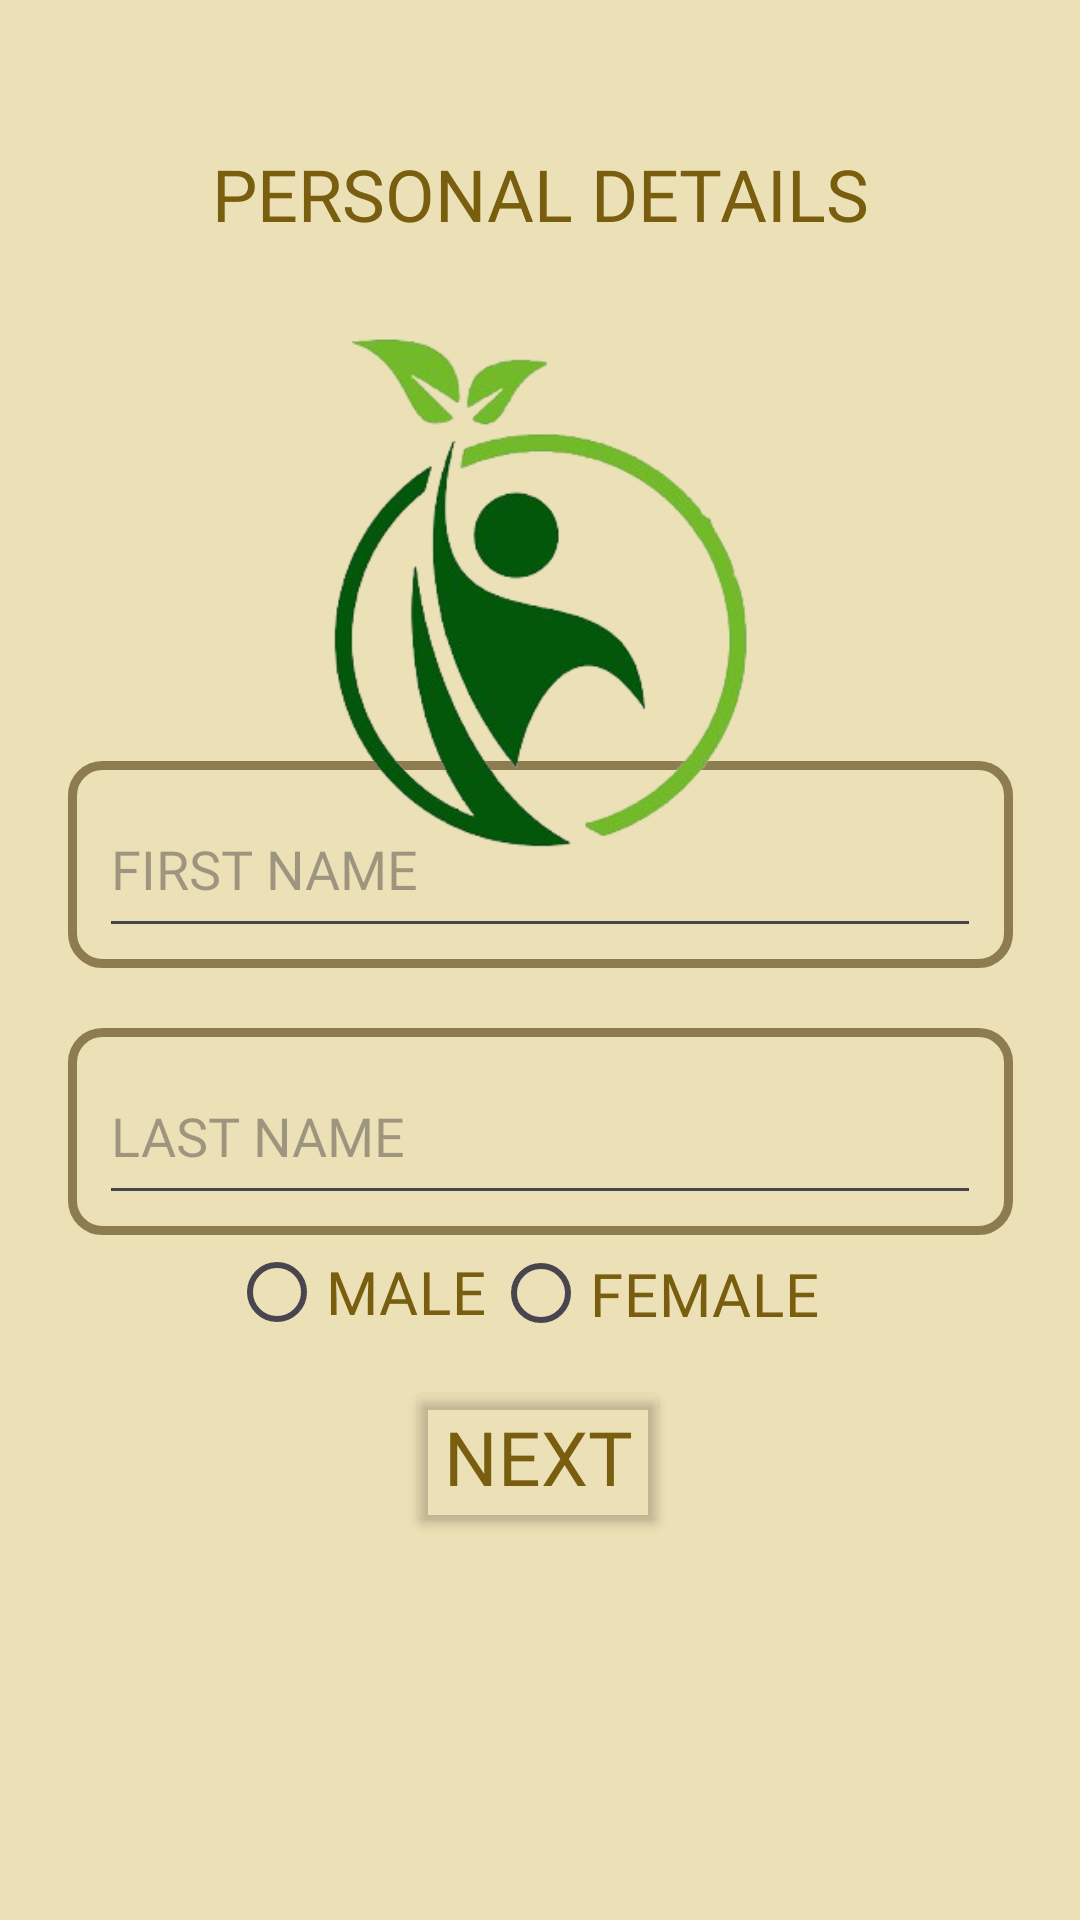

Android layout source for this screen:
<!-- AndroidManifest.xml: application theme Theme.DietPLAnApp -->
<!-- res/layout/activity_login1.xml -->
<?xml version="1.0" encoding="utf-8"?>
<androidx.constraintlayout.widget.ConstraintLayout xmlns:android="http://schemas.android.com/apk/res/android"
    xmlns:app="http://schemas.android.com/apk/res-auto"
    xmlns:tools="http://schemas.android.com/tools"
    android:layout_width="match_parent"
    android:layout_height="match_parent"
    android:background="#ECE0B6"
    tools:context=".Login1">

    <LinearLayout
        android:id="@+id/linearLayout2"
        android:layout_width="315dp"
        android:layout_height="69dp"
        android:background="@drawable/bgbox"
        android:gravity="center"
        android:orientation="vertical"
        app:layout_constraintBottom_toBottomOf="parent"
        app:layout_constraintEnd_toEndOf="parent"
        app:layout_constraintStart_toStartOf="parent"
        app:layout_constraintTop_toBottomOf="@+id/linearLayout3"
        app:layout_constraintVertical_bias="0.08">

        <EditText
            android:id="@+id/editTextText6"
            android:layout_width="294dp"
            android:layout_height="56dp"
            android:autofillHints=""
            android:ems="10"
            android:fontFamily="@font/alata"
            android:hint="LAST NAME"
            android:maxLength="20"
            android:inputType="text"
            android:textColor="#785E0E"
            tools:ignore="TextContrastCheck" />
    </LinearLayout>



    <LinearLayout
        android:id="@+id/linearLayout3"
        android:layout_width="315dp"
        android:layout_height="69dp"
        android:background="@drawable/bgbox"
        android:gravity="center"
        android:orientation="vertical"
        app:layout_constraintBottom_toBottomOf="parent"
        app:layout_constraintEnd_toEndOf="parent"
        app:layout_constraintStart_toStartOf="parent"
        app:layout_constraintTop_toTopOf="parent"
        app:layout_constraintVertical_bias="0.444">

        <EditText
            android:id="@+id/editTextText3"
            android:layout_width="294dp"
            android:layout_height="56dp"
            android:autofillHints=""
            android:ems="10"
            android:fontFamily="@font/alata"
            android:hint="@string/first_name"
            android:maxLength="20"
            android:inputType="textPersonName|textCapWords"
            android:textColor="#785E0E"
            tools:ignore="TextContrastCheck" />
    </LinearLayout>

    <ImageView
        android:id="@+id/imageView"
        android:layout_width="226dp"
        android:layout_height="206dp"
        app:layout_constraintBottom_toBottomOf="parent"
        app:layout_constraintEnd_toEndOf="parent"
        app:layout_constraintHorizontal_bias="0.497"
        app:layout_constraintStart_toStartOf="parent"
        app:layout_constraintTop_toTopOf="parent"
        app:layout_constraintVertical_bias="0.213"
        app:srcCompat="@drawable/_02281109_448383867311924_6400901512632934581_n_removebg_preview"
        android:contentDescription="@string/todoDD" />

    <Button
        android:id="@+id/bt1"
        android:layout_width="wrap_content"
        android:layout_height="wrap_content"
        android:backgroundTint="#00FFFFFF"
        android:fontFamily="@font/alata"
        android:text="Next"
        android:textColor="#785E0E"
        android:textSize="25sp"
        app:layout_constraintBottom_toBottomOf="parent"
        app:layout_constraintEnd_toEndOf="parent"
        app:layout_constraintHorizontal_bias="0.498"
        app:layout_constraintStart_toStartOf="parent"
        app:layout_constraintTop_toTopOf="parent"
        app:layout_constraintVertical_bias="0.782" />

    <TextView
        android:id="@+id/textView22"
        android:layout_width="243dp"
        android:layout_height="42dp"
        android:fontFamily="@font/alata"
        android:text="PERSONAL DETAILS"
        android:textAlignment="center"
        android:textColor="#785E0E"
        android:textSize="24sp"
        app:layout_constraintBottom_toBottomOf="parent"
        app:layout_constraintEnd_toEndOf="parent"
        app:layout_constraintStart_toStartOf="parent"
        app:layout_constraintTop_toTopOf="parent"
        app:layout_constraintVertical_bias="0.081" />

    <RadioButton
        android:id="@+id/radioButton2"
        android:layout_width="124dp"
        android:layout_height="33dp"
        android:buttonTint="#785E0E"
        android:clickable="true"
        android:fontFamily="@font/alata"
        android:text="FEMALE"
        android:textColor="#785E0E"
        android:textSize="20sp"
        app:layout_constraintBottom_toBottomOf="parent"
        app:layout_constraintEnd_toEndOf="parent"
        app:layout_constraintHorizontal_bias="0.696"
        app:layout_constraintStart_toStartOf="parent"
        app:layout_constraintTop_toTopOf="parent"
        app:layout_constraintVertical_bias="0.683" />

    <RadioButton
        android:id="@+id/radioButton3"
        android:layout_width="108dp"
        android:layout_height="32dp"
        android:buttonTint="#785E0E"
        android:clickable="true"
        android:fontFamily="@font/alata"
        android:text="MALE"
        android:textColor="#785E0E"
        android:textSize="20sp"
        app:layout_constraintBottom_toBottomOf="parent"
        app:layout_constraintEnd_toEndOf="parent"
        app:layout_constraintHorizontal_bias="0.303"
        app:layout_constraintStart_toStartOf="parent"
        app:layout_constraintTop_toTopOf="parent"
        app:layout_constraintVertical_bias="0.682" />

</androidx.constraintlayout.widget.ConstraintLayout>
<!-- resources referenced by this layout -->
<resources>
  <!-- drawable _02281109_448383867311924_6400901512632934581_n_removebg_preview: png bitmap (drawable, 67072 bytes) -->
  <!-- drawable bgbox (drawable) -->
  <?xml version="1.0" encoding="utf-8"?>
  <shape xmlns:android="http://schemas.android.com/apk/res/android"
      android:shape="rectangle">
      <stroke android:width="3dp"
          android:color="#ED857548"/>
  
      <corners
          android:radius="10dp"/>
  
  </shape>
  <string name="first_name">FIRST NAME</string>
  <string name="todoDD">TODODD</string>
  <style name="Theme.DietPLAnApp" parent="Base.Theme.DietPLAnApp" />
  <style name="Base.Theme.DietPLAnApp" parent="Theme.Material3.DayNight.NoActionBar">
          
          
      </style>
</resources>
